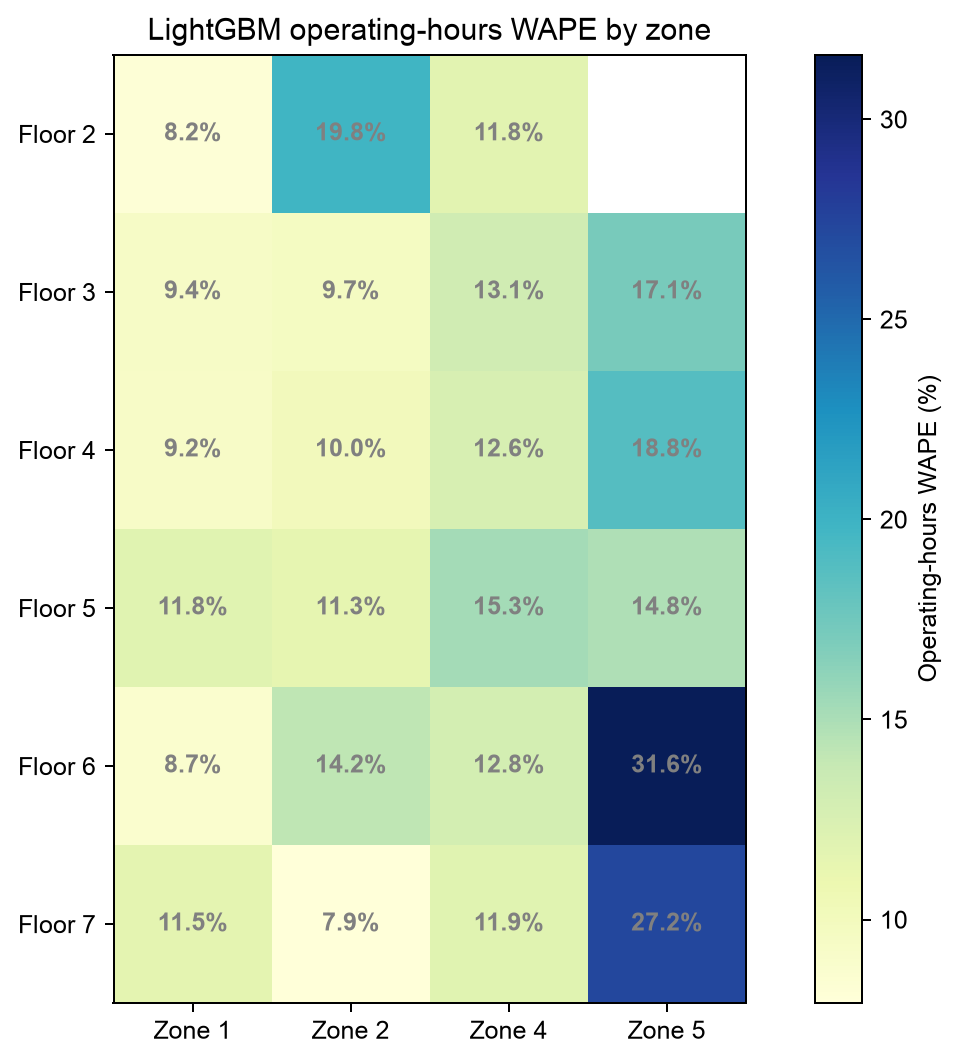

Source data for this figure (header and first rows):
floor, 1, 2, 4, 5
2, 8.156, 19.79, 11.8, 
3, 9.362, 9.666, 13.11, 17.09
4, 9.219, 10.05, 12.58, 18.8
5, 11.83, 11.35, 15.31, 14.83
6, 8.663, 14.2, 12.83, 31.61
7, 11.53, 7.913, 11.87, 27.21
